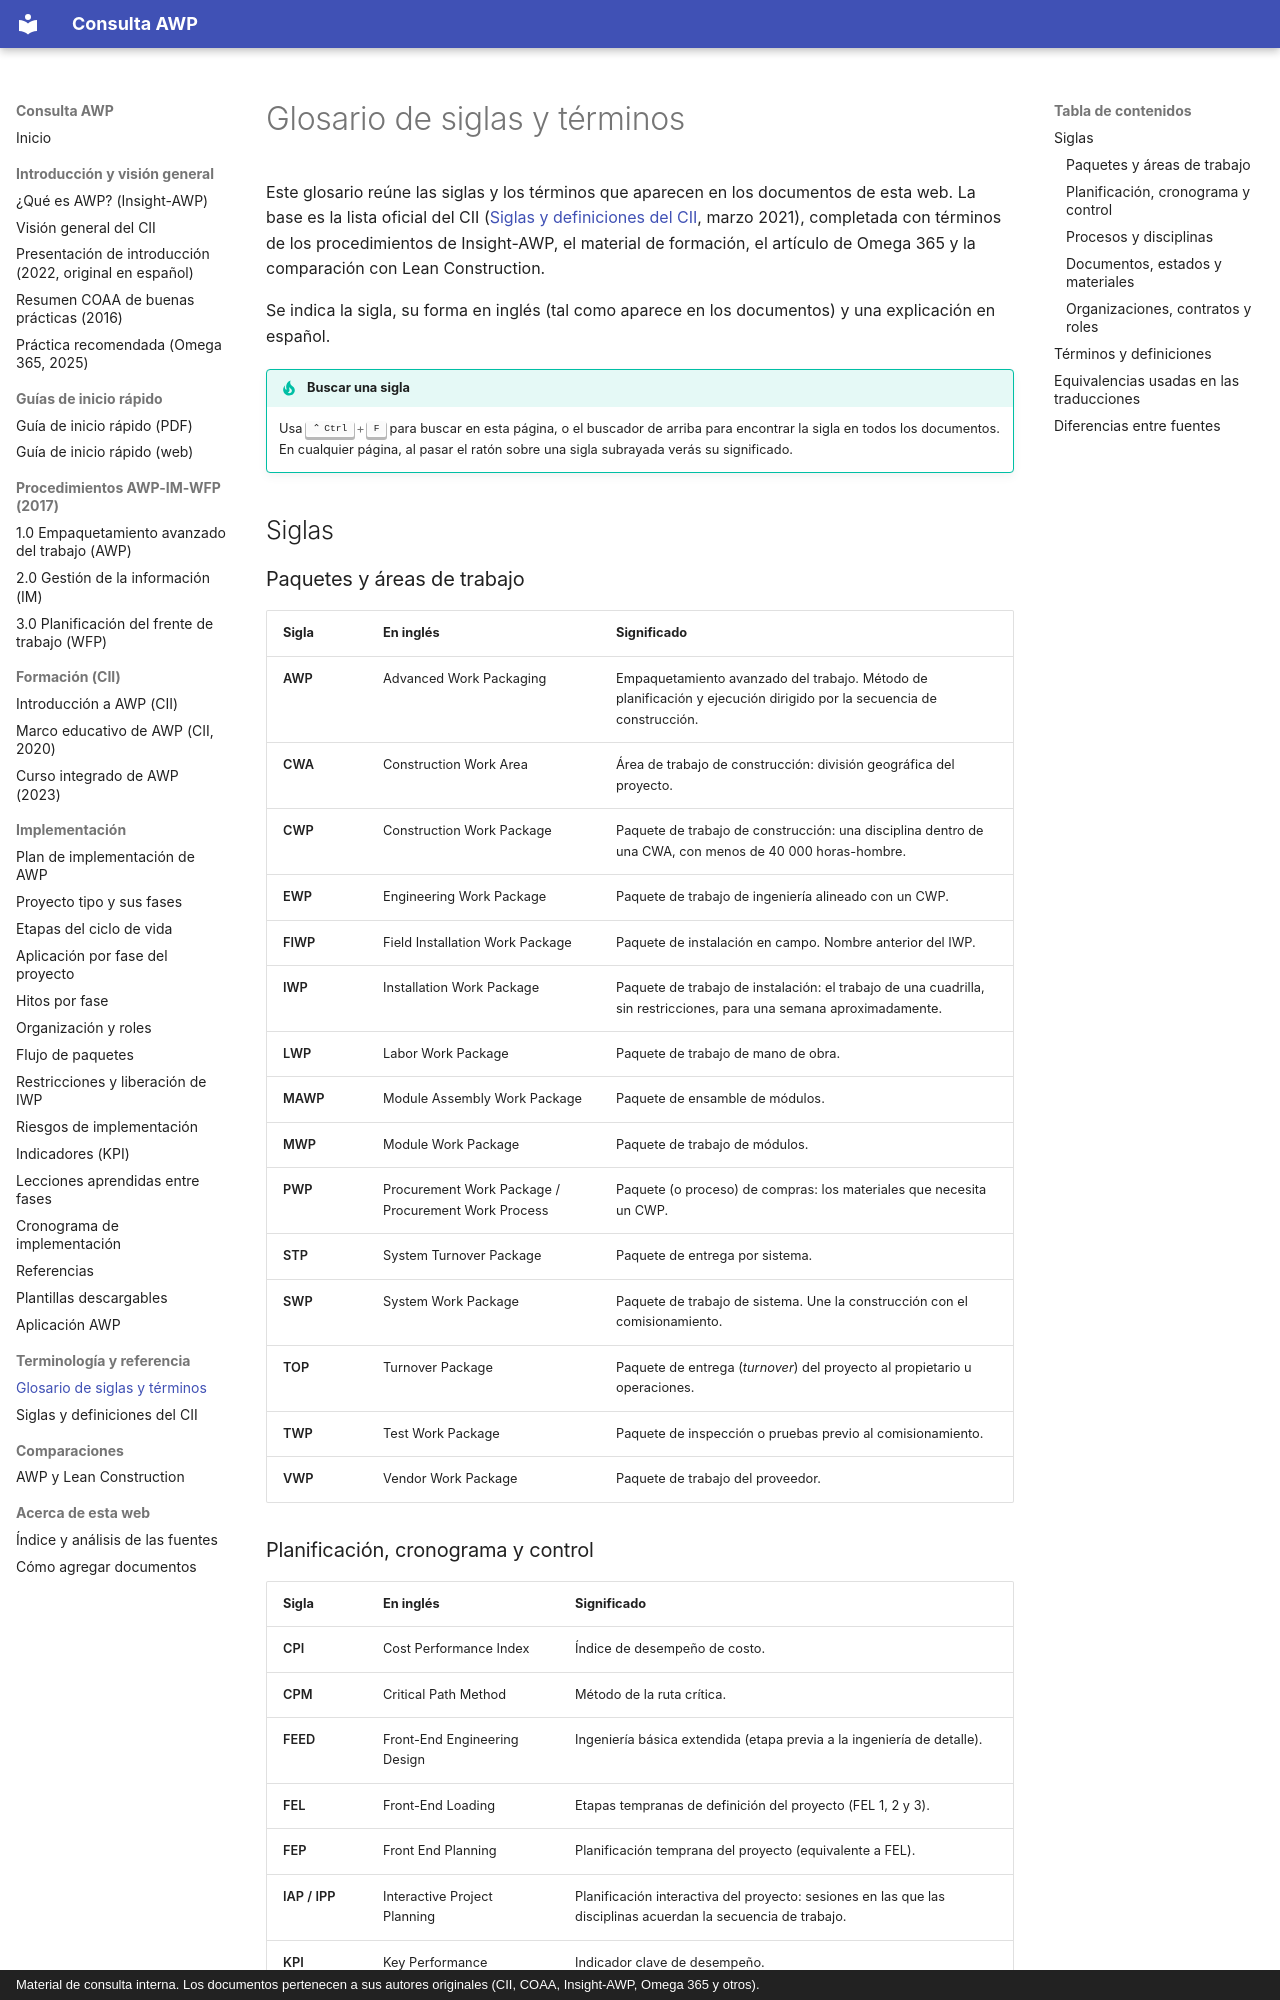

repository: ehchavezm-hub/01-awp · page: referencia/glosario/index.html · generator: mkdocs · copyright: Material de consulta interna. Los documentos pertenecen a sus autores originales (CII, COAA, Insight-AWP, Omega 365 y otros).

# Glosario de siglas y términos

Este glosario reúne las siglas y los términos que aparecen en los documentos de esta web. La base es la lista oficial del CII ([Siglas y definiciones del CII](siglas-y-definiciones-cii.md), marzo 2021), completada con términos de los procedimientos de Insight-AWP, el material de formación, el artículo de Omega 365 y la comparación con Lean Construction.

Se indica la sigla, su forma en inglés (tal como aparece en los documentos) y una explicación en español.

!!! tip "Buscar una sigla"
    Usa ++ctrl+f++ para buscar en esta página, o el buscador de arriba para encontrar la sigla en todos los documentos. En cualquier página, al pasar el ratón sobre una sigla subrayada verás su significado.

## Siglas

### Paquetes y áreas de trabajo

<div class="glosario" markdown>

| Sigla | En inglés | Significado |
|---|---|---|
| AWP | Advanced Work Packaging | Empaquetamiento avanzado del trabajo. Método de planificación y ejecución dirigido por la secuencia de construcción. |
| CWA | Construction Work Area | Área de trabajo de construcción: división geográfica del proyecto. |
| CWP | Construction Work Package | Paquete de trabajo de construcción: una disciplina dentro de una CWA, con menos de 40 000 horas-hombre. |
| EWP | Engineering Work Package | Paquete de trabajo de ingeniería alineado con un CWP. |
| FIWP | Field Installation Work Package | Paquete de instalación en campo. Nombre anterior del IWP. |
| IWP | Installation Work Package | Paquete de trabajo de instalación: el trabajo de una cuadrilla, sin restricciones, para una semana aproximadamente. |
| LWP | Labor Work Package | Paquete de trabajo de mano de obra. |
| MAWP | Module Assembly Work Package | Paquete de ensamble de módulos. |
| MWP | Module Work Package | Paquete de trabajo de módulos. |
| PWP | Procurement Work Package / Procurement Work Process | Paquete (o proceso) de compras: los materiales que necesita un CWP. |
| STP | System Turnover Package | Paquete de entrega por sistema. |
| SWP | System Work Package | Paquete de trabajo de sistema. Une la construcción con el comisionamiento. |
| TOP | Turnover Package | Paquete de entrega (*turnover*) del proyecto al propietario u operaciones. |
| TWP | Test Work Package | Paquete de inspección o pruebas previo al comisionamiento. |
| VWP | Vendor Work Package | Paquete de trabajo del proveedor. |

</div>
